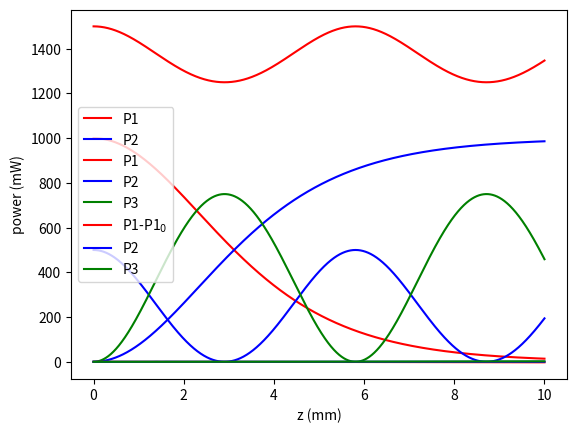

The matplotlib source for this figure:
import numpy as np
from numpy import sqrt,exp,conj,pi,abs
import scipy, scipy.integrate
import matplotlib.pyplot as plt

def solve_ivp_example():
    def lotkavolterra(t, z, a, b, c, d):
        x, y = z
        return [a*x - b*x*y, -c*y + d*x*y]
    sol = scipy.integrate.solve_ivp(lotkavolterra, [0, 2], [10+1j, 5+1j], args=(1.5, 1, 3, 1), dense_output=True)
    t = np.linspace(0, 2, 401)
    x,y = sol.sol(t)
    plt.plot(x,y)
    plt.show()

def coupledwaveshg(η,L,dk,P1,P2=0,tol=1e-6,plot=True): # η in %/W/cm², L in mm, input power P1 in mW, dk in µm⁻¹
    g = sqrt(η/100/1000/10**2) # g in units of 1/√mW/mm
    E0s = [sqrt(P1)+0j,sqrt(P2)+0j] # initial fields, units of √W (Eᵢ≡√Pᵢ)
    def ODEs(z,Es):
        E1,E2 = Es
        return [-1j * g * exp(-1j*dk*1000*z) * E2 * conj(E1),
                -1j * g * exp(+1j*dk*1000*z) * E1 * E1 ]
    sol = scipy.integrate.solve_ivp(ODEs, [0,L], E0s, dense_output=True, rtol=tol, atol=tol)
    z = np.linspace(0,L,2001)
    PP1,PP2 = [abs(e*e.conj()) for e in sol.sol(z)]
    if plot:
        plt.plot(z,PP1,'r',label='P1')
        plt.plot(z,PP2,'b',label='P2')
        plt.xlabel('z (mm)')
        plt.ylabel('power (mW)')
        plt.legend()
        plt.show()
    return z,PP1,PP2

def coupledwavesfg(η,L,dk,λ1,λ2,P1=0,P2=0,P3=0,loss1=0,loss2=0,loss3=0,tol=1e-6,plot=True):
    # η in %/W/cm², L in mm, input powers in mW, dk in µm⁻¹, loss in dB/cm
    λ3 = 1/(1/λ1+1/λ2)
    h = sqrt(η/100/1000/10**2) # h in units of 1/√mW/mm
    E0s = [sqrt(P)+0j for P in (P1,P2,P3)] # initial fields, units of √W (Eᵢ≡√Pᵢ)
    α1,α2,α3 = [0.01*loss*np.log(10) for loss in (loss1,loss2,loss3)] # e**-α = 10**(-0.1*loss) → α = 0.1*loss*ln10, extra 0.1 for dB/mm
    def ODEs(z,Es):
        E1,E2,E3 = Es
        return [-1j * h * exp(-1j*dk*1000*z) * E3 * conj(E2) * λ3/λ1 - 0.5*α1*E1,
                -1j * h * exp(-1j*dk*1000*z) * E3 * conj(E1) * λ3/λ2 - 0.5*α2*E2,
                -1j * h * exp(+1j*dk*1000*z) * E1 * E2  - 0.5*α3*E3]
    sol = scipy.integrate.solve_ivp(ODEs, [0,L], E0s, dense_output=True, rtol=tol, atol=tol)
    z = np.linspace(0,L,2001)
    PP1,PP2,PP3 = [abs(e*e.conj()) for e in sol.sol(z)]
    if plot:
        plt.plot(z,PP1,'r',label='P1')
        plt.plot(z,PP2,'b',label='P2')
        plt.plot(z,PP3,'g',label='P3')
        plt.xlabel('z (mm)')
        plt.ylabel('power (mW)')
        plt.legend()
        plt.show()
    return z,PP1,PP2,PP3

def coupledwavethg(ηSHG,ηSFG,dkSHG,dkSFG,L,P1=0,P2=0,P3=0,tol=1e-6,plot=True,save=''): # η in %/W/cm², L in mm, input powers in mW, dk in µm⁻¹
    g,h = [sqrt(η/100/1000/10**2) for η in (ηSHG,ηSFG)] # g,h in units of 1/√mW/mm
    E0s = [sqrt(P)+0j for P in (P1,P2,P3)] # initial fields, units of √W (Eᵢ≡√Pᵢ)
    def ODEs(z,Es):
        E1,E2,E3 = Es
        return [-1j * h * exp(-1j*dkSFG*1000*z) * E3 * conj(E2) * 1/3 +
                -1j * g * exp(-1j*dkSHG*1000*z) * E2 * conj(E1),
                -1j * h * exp(-1j*dkSFG*1000*z) * E3 * conj(E1) * 2/3 +
                -1j * g * exp(+1j*dkSHG*1000*z) * E1 * E1,
                -1j * h * exp(+1j*dkSFG*1000*z) * E1 * E2 ]
    sol = scipy.integrate.solve_ivp(ODEs, [0,L], E0s, dense_output=True, rtol=tol, atol=tol)
    z = np.linspace(0,L,2001)
    PP1,PP2,PP3 = [abs(e*e.conj()) for e in sol.sol(z)]
    if plot:
        plt.plot(z,PP1-P1,'r',label='P1-P1$_0$')
        # plt.plot(z,PP1,'r',label='P1')
        plt.plot(z,PP2,'b',label='P2')
        plt.plot(z,PP3,'g',label='P3')
        plt.xlabel('z (mm)')
        plt.ylabel('power (mW)')
        plt.legend()
        plt.show()
    return z,PP1,PP2,PP3

if __name__ == '__main__':
    # solve_ivp_example()
    coupledwaveshg(η=800,L=10,dk=0,P1=1000) # phase matched SHG
    # coupledwaveshg(η=800,L=20,dk=2*pi*0.01,P1=1000,tol=1e-3) # tolerance too low, total power not conserved
    # coupledwaveshg(η=800,L=2,dk=2*pi*1,P1=1000,tol=1e-14) # power conserved to ~1e-10
    coupledwavesfg(η=3200,L=10,dk=2*pi*0.000,λ1=1064,λ2=532,P1=1500,P2=500,tol=1e-6,plot=1) # phase matched SFG
    # coupledwavesfg(η=3200,L=10,dk=2*pi*0.0002,λ1=1064,λ2=532,P1=1500,P2=500,tol=1e-6,plot=1) # phase mis-matched SFG
    coupledwavethg(ηSHG=800,ηSFG=3200,dkSHG=0.0053*2*pi,dkSFG=-0.0053*2*pi,L=10,P1=1000) # Das2006 simulation
    # coupledwavethg(ηSHG=8,ηSFG=3200,dkSHG=0.00015*2*pi,dkSFG=-0.00015*2*pi,L=40,P1=1000) # backconversion
    # coupledwavethg(ηSHG=800,ηSFG=3200,dkSHG=0.00005*2*pi,dkSFG=-0.00005*2*pi,L=40,P1=1000) # chaotic
    # coupledwavethg(ηSHG=800,ηSFG=3200,dkSHG=0.0053*2*pi,dkSFG=-0.0053*2*pi,L=20,P2=2,P1=1,P3=1000) # DFG
    # coupledwavethg(ηSHG=800,ηSFG=3200,dkSHG=0.0053*2*pi,dkSFG=-0.0053*2*pi,L=10,P1=1000,save='Das2006 simulation')
    # coupledwavesfg(η=50,L=10,dk=0,λ1=1064,λ2=532,P1=1000,P2=0.15,plot=1); coupledwavethg(ηSHG=800,ηSFG=50,dkSHG=0.0053*2*pi,dkSFG=-0.0053*2*pi,L=10,P1=1000) # Das2006 comparison
    # coupledwavethg(ηSHG=800,ηSFG=3200,dkSHG=0.0003*2*pi,dkSFG=-0.0003*2*pi,L=10,P1=1000,save='Das2006 simulation 2')
    # coupledwavethg(ηSHG=800,ηSFG=3200,dkSHG=0.0003*2*pi,dkSFG=-0.0003*2*pi,L=100,P1=10,P3=1000,save='Das2006 simulation 3')
    # coupledwavethg(ηSHG=800,ηSFG=3200,dkSHG=0.001*2*pi,dkSFG=-0.001*2*pi,L=100,P1=1,P3=1000,save='Das2006 simulation 4')
    # [redacted]
    